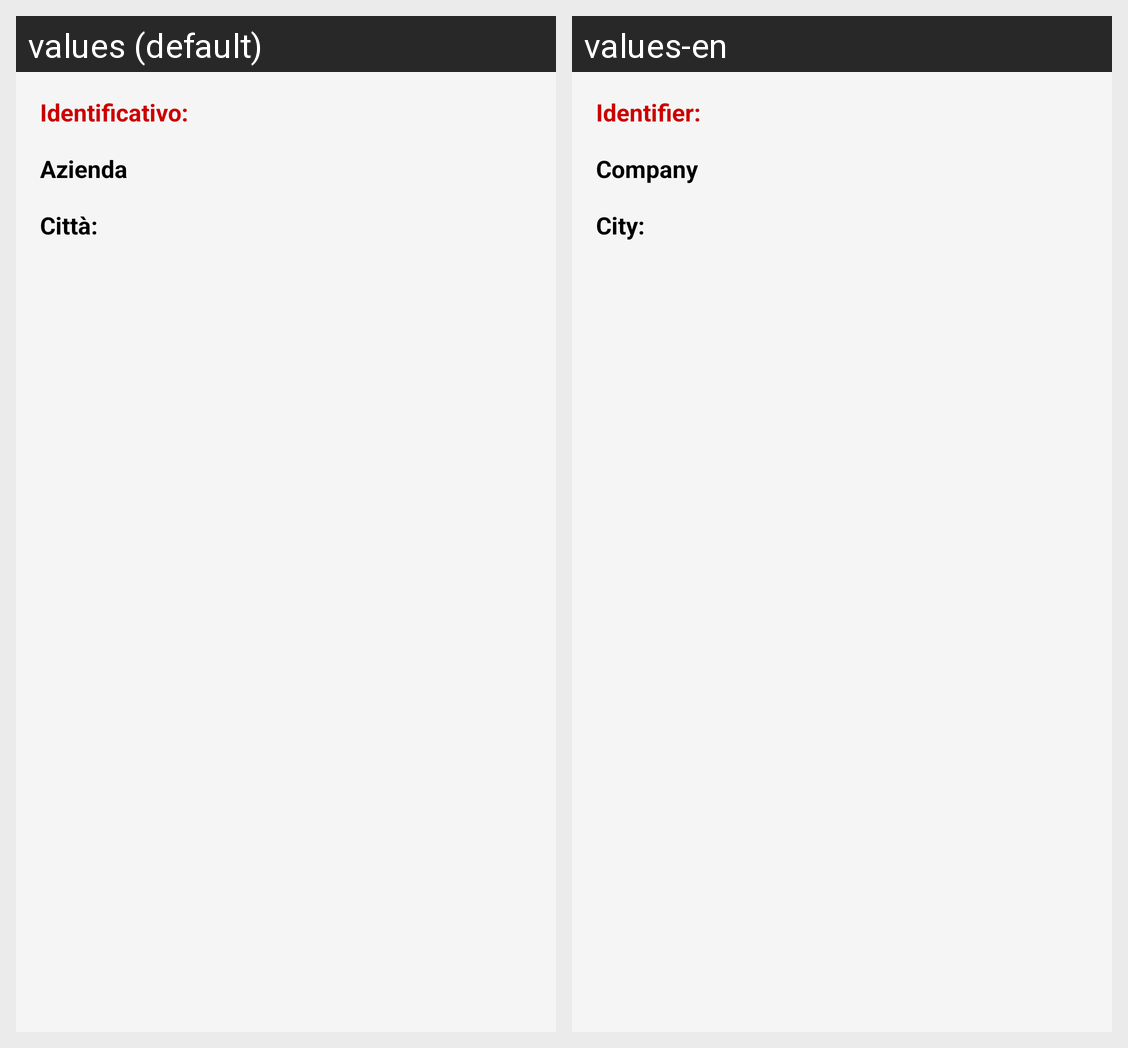

Here is an Android app screen in its default locale and in the app's own translations. Write out the translated-string differences for the strings that appear on this screen.
Android screen res/layout/recycler_row_company_list.xml rendered under 2 locales, left to right: values (default), values-en. Device: Nexus 5 (rendered at 1080×1920; each locale shown at half size, 540×960, under a caption strip naming it); theme AppTheme.
Strings drawn on this screen, with the default value and each locale's value (text and hints the layout hard-codes, and strings that could not be matched under every locale, appear in the picture but are not listed):

selected_id
  values: Identificativo:
  values-en: Identifier:

selected_company
  values: Azienda
  values-en: Company

selected_citta
  values: Città:
  values-en: City:
